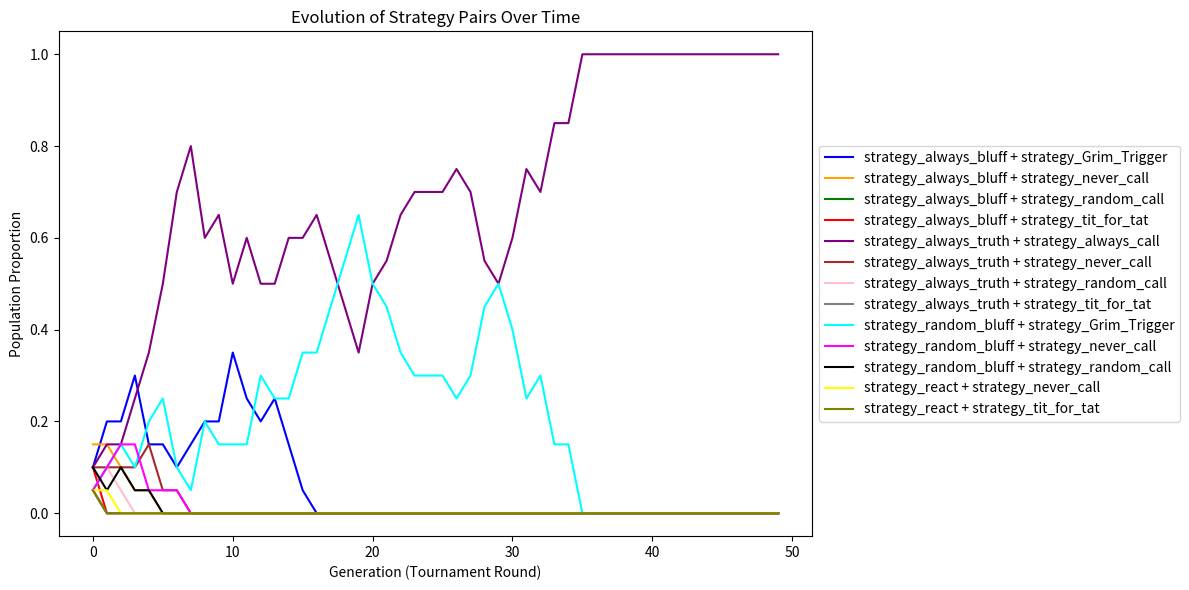

Write Python code to recreate this figure.
import random
import matplotlib.pyplot as plt
from collections import defaultdict

evolution_history = []

class Bot:
    def __init__(self, bluff_strategy, call_strategy):
        self.bluff_strategy = bluff_strategy
        self.call_strategy = call_strategy
        self.score = 0 # Utility score for the bot
        self.wins = 0 # Number of wins

    def get_strategies(self):
        # You can implement mutation logic later
        return (self.bluff_strategy, self.call_strategy)

        
    def __str__(self):
        return f" Bluff = {self.bluff_strategy.__name__}, Call = {self.call_strategy.__name__}, Score = {self.score}, Wins = {self.wins}"

# Define the bluffing strategies
def strategy_always_truth():
    return 't'

def strategy_always_bluff():
    return 'b'

def strategy_random_bluff():
    return random.choice(['b', 't'])

def strategy_react(opponent_history):
    for opponent, calls in opponent_history.items():
        if not calls or calls[-1] == 'n':
            return 'b'  # Bluff if any opponent didn't call
    return 't'  # Everyone called last time

        
#-----------------------------------------------------#

# Define the calling strategies
def strategy_always_call():
    return 'y'

def strategy_never_call():
    return 'n'

def strategy_random_call():
    return random.choice(['y', 'n'])

def strategy_tit_for_tat(history): # If the user bluffed in the prev round call them out
    if len(history) == 0:
        return 'n'
    if history[-1] == 'b':
        return 'y'
    return 'n'

def strategy_Grim_Trigger(history): # if the user ever bluffed before always call them out
    if len(history) == 0:
        return 'n'
    if history.count('b') > 0:
        return 'y'
    return 'n'

#-----------------------------------------------------#

def countcards(cards, rank):
    return cards.count(rank)

# Deal cards to players
def get_cards(num_players):
    deck = [i for i in range(1, 14) for _ in range(4)]
    random.shuffle(deck)
    return [deck[i::num_players] for i in range(num_players)]

#-----------------------------------------------------#

# Strategy-based bluff/truth play
def bot_bluff_or_truth_strategy(cards, rank, pile, strategy_func,history): 
    # This function is called by the player to decide whether to bluff or tell the truth a
    if strategy_func.__name__ == 'strategy_react':
        choice = strategy_func(history)
    else:
        choice = strategy_func() 

    valid = countcards(cards, rank)
    if choice == 'b' or valid == 0:
        bluff_rank = random.choice(cards)
        count = countcards(cards, bluff_rank)
        toremove = random.randint(1, count)
        for _ in range(toremove):
            cards.remove(bluff_rank)
            pile.append(bluff_rank)
        return 'b'
    else:
        toremove = random.randint(1, valid)
        for _ in range(toremove):
            cards.remove(rank)
            pile.append(rank)
        return 't'

# Strategy-based call decision
def bot_guess_strategy(bot_cards, opponent_cards, strategy_func, history, opponent_choice, pile):
    if strategy_func.__name__ == 'strategy_tit_for_tat' or strategy_func.__name__ == 'strategy_Grim_Trigger':
        guess = strategy_func(history)
    else:
        guess = strategy_func() 

    if guess == 'y':
        if opponent_choice == 'b':
            opponent_cards.extend(pile)
            pile.clear()
        else:
            bot_cards.extend(pile)
            pile.clear()
    return guess

def add_opponent_history(self, opponent_id, choice): # if oppononet calles or not add here
    if opponent_id in self.opponent_history:
        self.opponent_history[opponent_id].append(choice)
    else:
        raise ValueError(f"Opponent ID {opponent_id} not found in history.")
#-----------------------------------------------------#

# Full 4-player simulation loop
def simulate_match(strategy1b, strategy1c, strategy2b, strategy2c,
                   strategy3b, strategy3c, strategy4b, strategy4c,
                   rounds):
    cards = get_cards(4)
    bot_cards = cards
    histories = [[] for _ in range(4)]
    opponent_call_history = {0: {1: [], 2: [], 3: []},
                        1: {0: [], 2: [], 3: []},
                        2: {1: [], 0: [], 3: []},
                        3: {1: [], 2: [], 0: []}
                        } # Maybe Implement this 

    pile = []
    current_rank = 1
 #   print("Initial cards:")
#    print(bot_cards)

    for i in range(rounds):
        for current_player in range(4):
     #       print("Player", current_player + 1, "is playing")
      #      print("Current rank:", current_rank)

            if any(len(bot_cards[j]) == 0 for j in range(4)):
                
                return tuple(len(bot_cards[j]) for j in range(4))

            strategies_b = [strategy1b, strategy2b, strategy3b, strategy4b]
            strategies_c = [strategy1c, strategy2c, strategy3c, strategy4c]

            choice = bot_bluff_or_truth_strategy(bot_cards[current_player], current_rank, pile, strategies_b[current_player],opponent_call_history[current_player])
       #     print(choice, "by player", current_player + 1)
        #    print(strategies_b[current_player].__name__)


            # All other players guess
            for opponent in range(4):
                if opponent == current_player:
                    continue

                bot_guess = bot_guess_strategy(bot_cards[opponent], bot_cards[current_player],
                                   strategies_c[opponent], histories[current_player],
                                   choice, pile)
                opponent_call_history[current_player][opponent].append(bot_guess) # Add to the history of the opponent
                
              #  print("Player", opponent + 1, "guessed", bot_guess, "for player", current_player + 1)
               # print(strategies_c[opponent].__name__)
               # print(histories[current_player])

                if bot_guess == 'y':
                    break
            histories[current_player].append(choice)
        #    print(histories)
         #   print(bot_cards)



            current_rank = current_rank + 1 if current_rank < 13 else 1
         #   print()
    return tuple(len(bot_cards[j]) for j in range(4))

"""
def evolve(bots):
    bots.sort(key=lambda x: x.score)  # Best at top
    best_bot = bots[0]
    worst_bot = bots[-1]

    # (Optional) Add mutation logic here later
    new_bot = Bot(best_bot.bluff_strategy, best_bot.call_strategy)

    bots[-1] = new_bot 
"""


def evolve(bots):
    total_fitness = sum(1.0 / (bot.score + 1e-6) for bot in bots)  
    probs = [(1.0 / (bot.score + 1e-6)) / total_fitness for bot in bots]
    
    new_bots = []
    for _ in range(len(bots)):
        selected_bot = random.choices(bots, weights=probs, k=1)[0]
        new_bots.append(Bot(selected_bot.bluff_strategy, selected_bot.call_strategy))  

    bots[:] = new_bots


def tournament(bots, num_matches=50, rounds_per_match=2000):
    for i in range(num_matches):
        # Choose 4 random bots for this match
        match_bots = random.sample(bots, 4)

        final_counts = simulate_match(
            match_bots[0].get_strategies()[0], match_bots[0].get_strategies()[1],
            match_bots[1].get_strategies()[0], match_bots[1].get_strategies()[1],
            match_bots[2].get_strategies()[0], match_bots[2].get_strategies()[1],
            match_bots[3].get_strategies()[0], match_bots[3].get_strategies()[1],
            rounds=rounds_per_match
        )

        # Update scores and wins for just these 4
        for bot, cards_left in zip(match_bots, final_counts):
            bot.score += cards_left
            if cards_left == 0:
                bot.wins += 1

        # Evolution step — on the **whole** population
        evolve(bots)
        composition = defaultdict(int)
        for bot in bots:
            key = (bot.bluff_strategy.__name__, bot.call_strategy.__name__)
            composition[key] += 1
        evolution_history.append(composition)

    # Normalize scores
    for bot in bots:
        bot.score /= num_matches


def plot_evolution_over_time(evolution_history, total_bots):
    # Get all strategy pairs seen
    all_strategies = set()
    for snapshot in evolution_history:
        all_strategies.update(snapshot.keys())
    all_strategies = sorted(all_strategies)

    # Prepare time series data
    time_series = {strategy: [] for strategy in all_strategies}

    for snapshot in evolution_history:
        for strategy in all_strategies:
            count = snapshot.get(strategy, 0)
            time_series[strategy].append(count / total_bots)  # proportion

    # Plot
    plt.figure(figsize=(12, 6))

    colors = ['blue', 'orange', 'green', 'red', 'purple', 'brown', 'pink', 'gray','cyan','magenta','black','yellow','olive','teal','navy','lime','coral','salmon','gold','plum','khaki']
    color_index = 0
    for strategy, values in time_series.items():
        label = f"{strategy[0]} + {strategy[1]}"
        plt.plot(values, label=label, color=colors[color_index])
        color_index += 1

    plt.xlabel("Generation (Tournament Round)")
    plt.ylabel("Population Proportion")
    plt.title("Evolution of Strategy Pairs Over Time")
    plt.legend(loc="center left", bbox_to_anchor=(1, 0.5))
    plt.tight_layout()
    plt.show()


def main():
   
    bluff_strategies = [strategy_always_truth, strategy_always_bluff, strategy_random_bluff,strategy_react]
    call_strategies = [strategy_always_call, strategy_never_call, strategy_random_call, strategy_tit_for_tat, strategy_Grim_Trigger]

    bots = [Bot(b, c) for b in bluff_strategies for c in call_strategies]

    tournament(bots)
    plot_evolution_over_time(evolution_history, total_bots=len(bots))


 




 

main()
